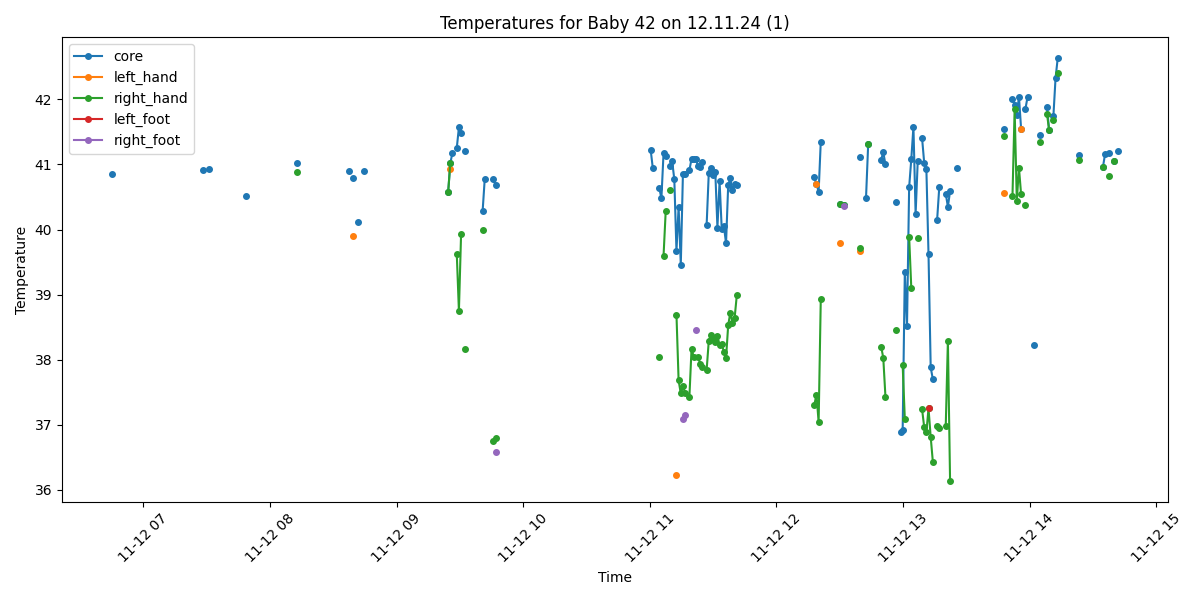

Data behind this chart, as committed beside it:
Process, Image Path, core, left_hand, right_hand, left_foot, right_foot, limbs_avg, core_minus_limbs, diagnosis
False, /data/uabcvmsc/shared/newborn/42/12.11.2…, , , , , , , , 
False, /data/uabcvmsc/shared/newborn/42/12.11.2…, , , , , , , , 
False, /data/uabcvmsc/shared/newborn/42/12.11.2…, , , , , , , , 
False, /data/uabcvmsc/shared/newborn/42/12.11.2…, , , , , , , , 
False, /data/uabcvmsc/shared/newborn/42/12.11.2…, , , , , , , , 
False, /data/uabcvmsc/shared/newborn/42/12.11.2…, , , , , , , , 
False, /data/uabcvmsc/shared/newborn/42/12.11.2…, , , , , , , , 
False, /data/uabcvmsc/shared/newborn/42/12.11.2…, , , , , , , , 
False, /data/uabcvmsc/shared/newborn/42/12.11.2…, , , , , , , , 
False, /data/uabcvmsc/shared/newborn/42/12.11.2…, , , , , , , , 
False, /data/uabcvmsc/shared/newborn/42/12.11.2…, , , , , , , , 
False, /data/uabcvmsc/shared/newborn/42/12.11.2…, , , , , , , , 
False, /data/uabcvmsc/shared/newborn/42/12.11.2…, , , , , , , , 
False, /data/uabcvmsc/shared/newborn/42/12.11.2…, , , , , , , , 
False, /data/uabcvmsc/shared/newborn/42/12.11.2…, , , , , , , , 
False, /data/uabcvmsc/shared/newborn/42/12.11.2…, , , , , , , , 
False, /data/uabcvmsc/shared/newborn/42/12.11.2…, , , , , , , , 
True, /data/uabcvmsc/shared/newborn/42/12.11.2…, 40.86, , , , , , , Fever
False, /data/uabcvmsc/shared/newborn/42/12.11.2…, , , , , , , , 
False, /data/uabcvmsc/shared/newborn/42/12.11.2…, , , , , , , , 
False, /data/uabcvmsc/shared/newborn/42/12.11.2…, , , , , , , , 
False, /data/uabcvmsc/shared/newborn/42/12.11.2…, , , , , , , , 
False, /data/uabcvmsc/shared/newborn/42/12.11.2…, , , , , , , , 
False, /data/uabcvmsc/shared/newborn/42/12.11.2…, , , , , , , , 
False, /data/uabcvmsc/shared/newborn/42/12.11.2…, , , , , , , , 
False, /data/uabcvmsc/shared/newborn/42/12.11.2…, , , , , , , , 
False, /data/uabcvmsc/shared/newborn/42/12.11.2…, , , , , , , , 
False, /data/uabcvmsc/shared/newborn/42/12.11.2…, , , , , , , , 
False, /data/uabcvmsc/shared/newborn/42/12.11.2…, , , , , , , , 
False, /data/uabcvmsc/shared/newborn/42/12.11.2…, , , , , , , , 
False, /data/uabcvmsc/shared/newborn/42/12.11.2…, , , , , , , , 
False, /data/uabcvmsc/shared/newborn/42/12.11.2…, , , , , , , , 
False, /data/uabcvmsc/shared/newborn/42/12.11.2…, , , , , , , , 
False, /data/uabcvmsc/shared/newborn/42/12.11.2…, , , , , , , , 
False, /data/uabcvmsc/shared/newborn/42/12.11.2…, , , , , , , , 
False, /data/uabcvmsc/shared/newborn/42/12.11.2…, , , , , , , , 
False, /data/uabcvmsc/shared/newborn/42/12.11.2…, , , , , , , , 
False, /data/uabcvmsc/shared/newborn/42/12.11.2…, , , , , , , , 
False, /data/uabcvmsc/shared/newborn/42/12.11.2…, , , , , , , , 
False, /data/uabcvmsc/shared/newborn/42/12.11.2…, , , , , , , , 
False, /data/uabcvmsc/shared/newborn/42/12.11.2…, , , , , , , , 
False, /data/uabcvmsc/shared/newborn/42/12.11.2…, , , , , , , , 
False, /data/uabcvmsc/shared/newborn/42/12.11.2…, , , , , , , , 
False, /data/uabcvmsc/shared/newborn/42/12.11.2…, , , , , , , , 
False, /data/uabcvmsc/shared/newborn/42/12.11.2…, , , , , , , , 
False, /data/uabcvmsc/shared/newborn/42/12.11.2…, , , , , , , , 
False, /data/uabcvmsc/shared/newborn/42/12.11.2…, , , , , , , , 
False, /data/uabcvmsc/shared/newborn/42/12.11.2…, , , , , , , , 
False, /data/uabcvmsc/shared/newborn/42/12.11.2…, , , , , , , , 
False, /data/uabcvmsc/shared/newborn/42/12.11.2…, , , , , , , , 
False, /data/uabcvmsc/shared/newborn/42/12.11.2…, , , , , , , , 
False, /data/uabcvmsc/shared/newborn/42/12.11.2…, , , , , , , , 
False, /data/uabcvmsc/shared/newborn/42/12.11.2…, , , , , , , , 
False, /data/uabcvmsc/shared/newborn/42/12.11.2…, , , , , , , , 
False, /data/uabcvmsc/shared/newborn/42/12.11.2…, , , , , , , , 
False, /data/uabcvmsc/shared/newborn/42/12.11.2…, , , , , , , , 
False, /data/uabcvmsc/shared/newborn/42/12.11.2…, , , , , , , , 
False, /data/uabcvmsc/shared/newborn/42/12.11.2…, , , , , , , , 
False, /data/uabcvmsc/shared/newborn/42/12.11.2…, , , , , , , , 
True, /data/uabcvmsc/shared/newborn/42/12.11.2…, 40.91, , , , , , , Fever
... 440 more rows
